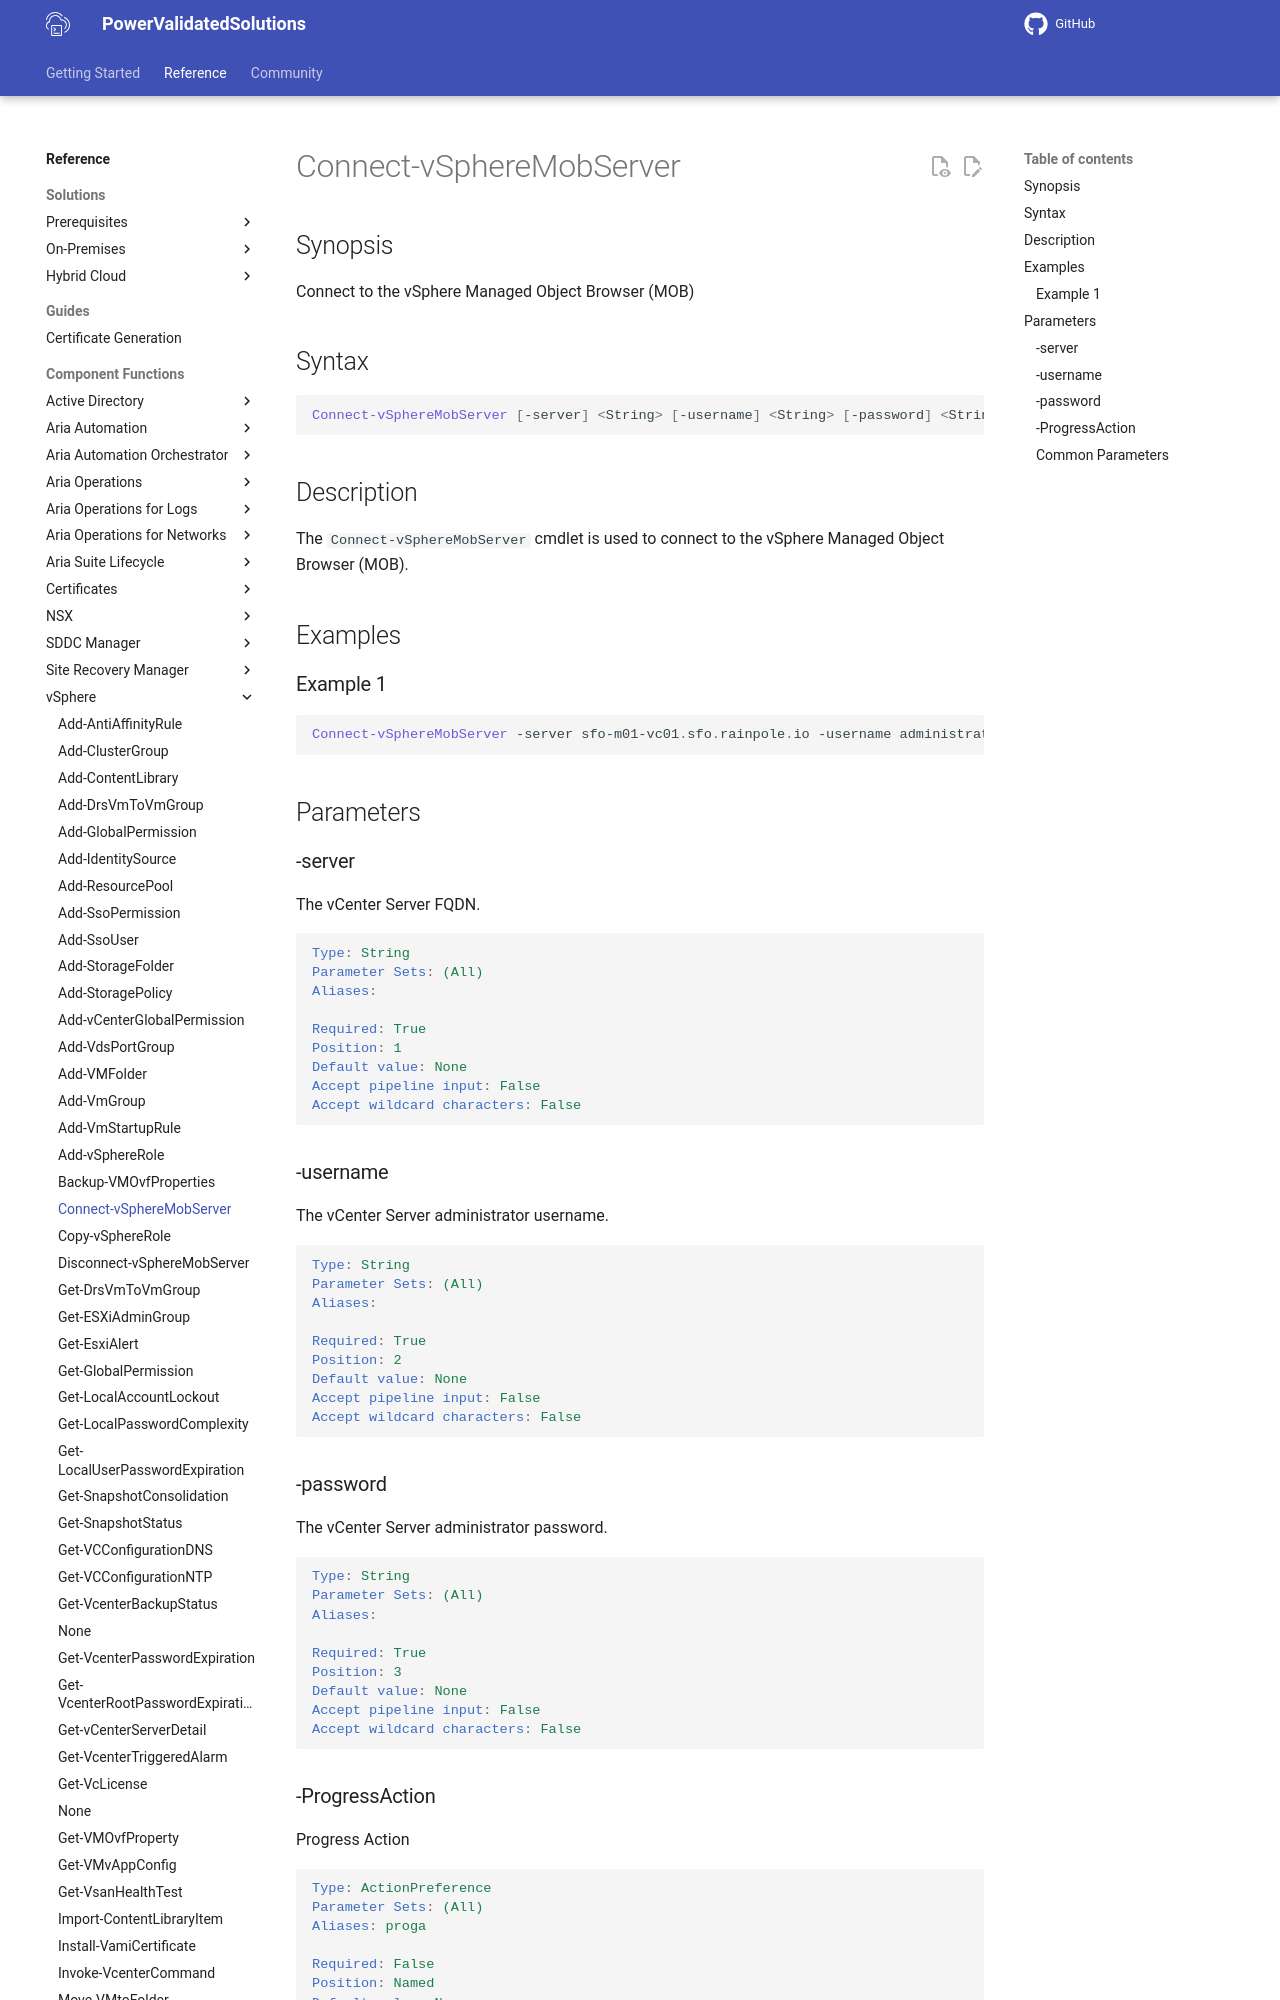

repository: vmware/power-validated-solutions-for-cloud-foundation · page: documentation/functions/vsphere/Connect-vSphereMobServer/index.html · generator: mkdocs

# Connect-vSphereMobServer

## Synopsis

Connect to the vSphere Managed Object Browser (MOB)

## Syntax

```powershell
Connect-vSphereMobServer [-server] <String> [-username] <String> [-password] <String> [-ProgressAction <ActionPreference>] [<CommonParameters>]
```

## Description

The `Connect-vSphereMobServer` cmdlet is used to connect to the vSphere Managed Object Browser (MOB).

## Examples

### Example 1

```powershell
Connect-vSphereMobServer -server sfo-m01-vc01.sfo.rainpole.io -username administrator@vsphere.local -password VMw@re1!
```

## Parameters

### -server

The vCenter Server FQDN.

```yaml
Type: String
Parameter Sets: (All)
Aliases:

Required: True
Position: 1
Default value: None
Accept pipeline input: False
Accept wildcard characters: False
```
